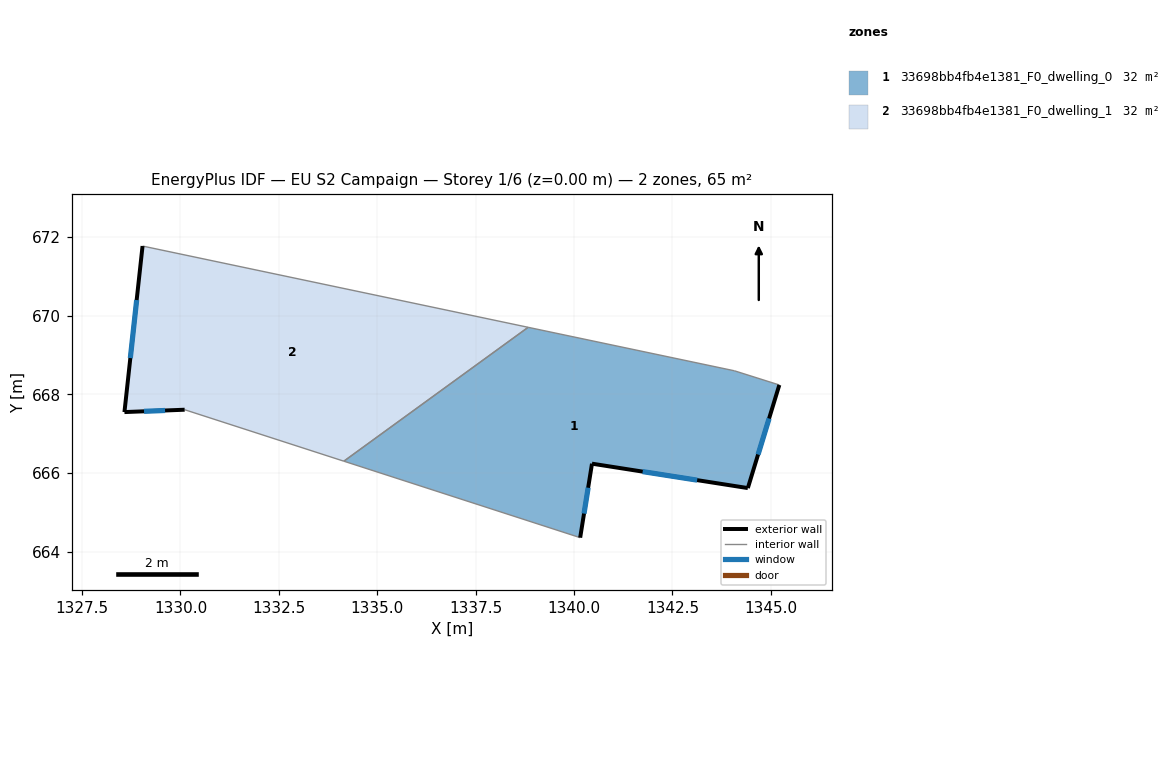
=== STOREY PLAN SPEC (per zone: floor XY polygon, exterior-wall plan segments, windows/doors) ===
zone 1: 33698bb4fb4e1381_F0_dwelling_0  (32.4 m²)
  floor: (1345.22, 668.24) (1344.42, 665.62) (1340.46, 666.24) (1340.16, 664.36) (1334.15, 666.30) (1338.83, 669.71) (1344.08, 668.60)
  exterior wall: (1340.16, 664.36) – (1340.46, 666.24)  [1.9 m]
    window: (1340.25, 664.97) – (1340.36, 665.63)  [0.7 m²]
  exterior wall: (1344.42, 665.62) – (1345.22, 668.24)  [2.7 m]
    window: (1344.68, 666.47) – (1344.96, 667.39)  [1.0 m²]
  exterior wall: (1340.46, 666.24) – (1344.42, 665.62)  [4.0 m]
    window: (1341.74, 666.04) – (1343.13, 665.82)  [1.5 m²]
  interior walls: 4
zone 2: 33698bb4fb4e1381_F0_dwelling_1  (32.4 m²)
  floor: (1338.83, 669.71) (1334.15, 666.30) (1330.11, 667.61) (1328.58, 667.55) (1329.04, 671.77)
  exterior wall: (1328.58, 667.55) – (1330.11, 667.61)  [1.5 m]
    window: (1329.07, 667.57) – (1329.61, 667.59)  [0.6 m²]
  exterior wall: (1329.04, 671.77) – (1328.58, 667.55)  [4.2 m]
    window: (1328.89, 670.40) – (1328.73, 668.92)  [1.6 m²]
  interior walls: 3

=== DERIVED (storey summary) ===
Building: EU S2 Campaign
Storey: 1 of 6  (floor level z = 0.00 m)
Storey gross floor area: 64.9 m²
Zones on this storey: 2
  - 33698bb4fb4e1381_F0_dwelling_0: floor 32.4 m²; exterior wall 8.7 m (26.0 m²); 3 window(s) 3.2 m²; WWR 12.2%
  - 33698bb4fb4e1381_F0_dwelling_1: floor 32.4 m²; exterior wall 5.8 m (17.3 m²); 2 window(s) 2.1 m²; WWR 12.2%
Zone adjacency (shared interzone walls):
  - 33698bb4fb4e1381_F0_dwelling_0 ↔ 33698bb4fb4e1381_F0_dwelling_1